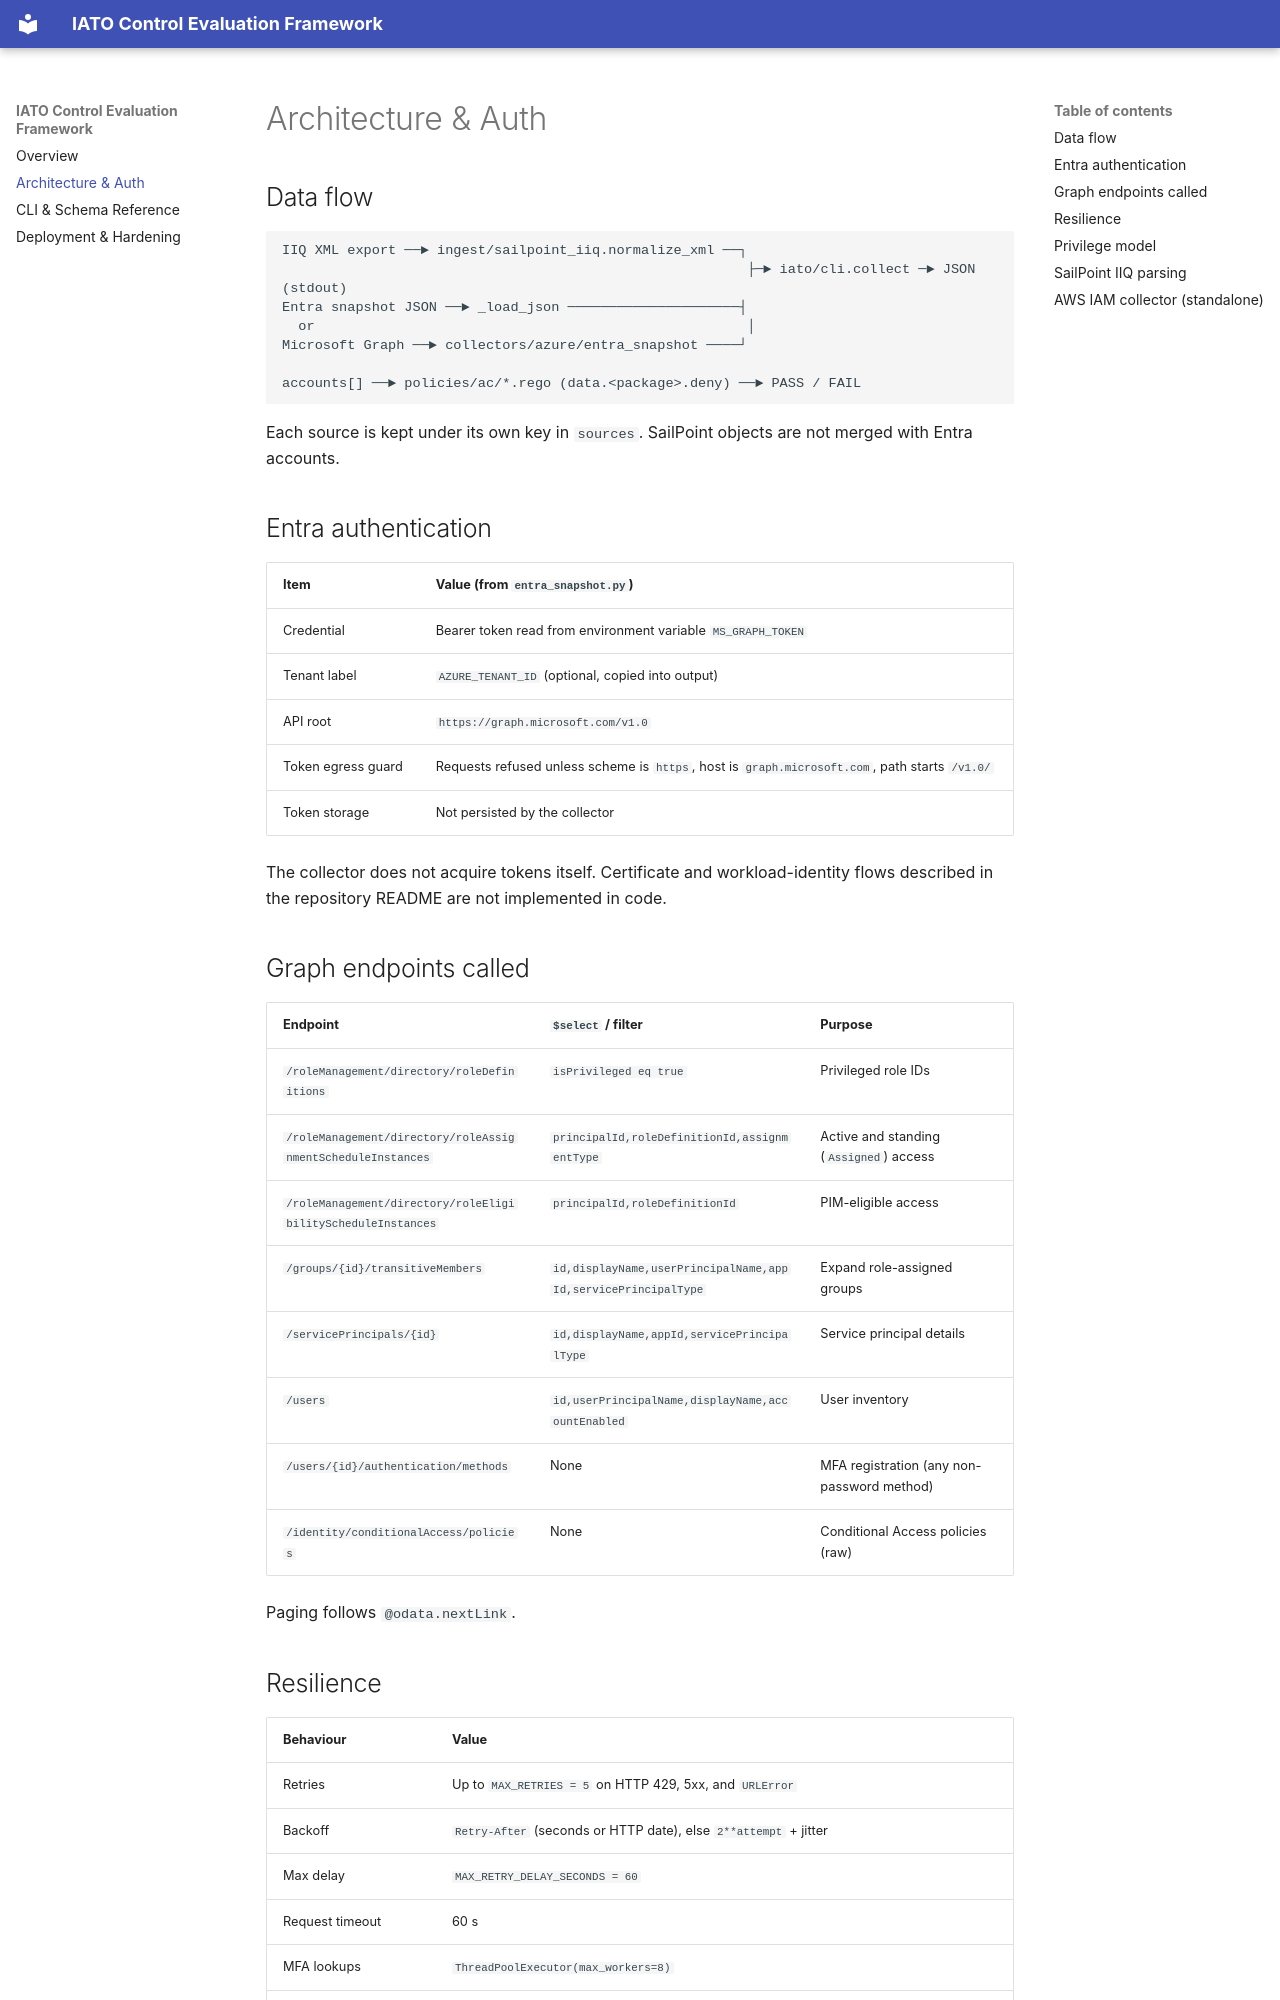

repository: dhruv-setty/dhruv-setty.github.io · page: architecture/index.html · generator: mkdocs

# Architecture & Auth

## Data flow

```
IIQ XML export ──► ingest/sailpoint_iiq.normalize_xml ──┐
                                                         ├─► iato/cli.collect ─► JSON (stdout)
Entra snapshot JSON ──► _load_json ─────────────────────┤
  or                                                     │
Microsoft Graph ──► collectors/azure/entra_snapshot ────┘

accounts[] ──► policies/ac/*.rego (data.<package>.deny) ──► PASS / FAIL
```

Each source is kept under its own key in `sources`. SailPoint objects are not merged with Entra accounts.

## Entra authentication

| Item | Value (from `entra_snapshot.py`) |
|---|---|
| Credential | Bearer token read from environment variable `MS_GRAPH_TOKEN` |
| Tenant label | `AZURE_TENANT_ID` (optional, copied into output) |
| API root | `https://graph.microsoft.com/v1.0` |
| Token egress guard | Requests refused unless scheme is `https`, host is `graph.microsoft.com`, path starts `/v1.0/` |
| Token storage | Not persisted by the collector |

The collector does not acquire tokens itself. Certificate and workload-identity flows described in the repository README are not implemented in code.

## Graph endpoints called

| Endpoint | `$select` / filter | Purpose |
|---|---|---|
| `/roleManagement/directory/roleDefinitions` | `isPrivileged eq true` | Privileged role IDs |
| `/roleManagement/directory/roleAssignmentScheduleInstances` | `principalId,roleDefinitionId,assignmentType` | Active and standing (`Assigned`) access |
| `/roleManagement/directory/roleEligibilityScheduleInstances` | `principalId,roleDefinitionId` | PIM-eligible access |
| `/groups/{id}/transitiveMembers` | `id,displayName,userPrincipalName,appId,servicePrincipalType` | Expand role-assigned groups |
| `/servicePrincipals/{id}` | `id,displayName,appId,servicePrincipalType` | Service principal details |
| `/users` | `id,userPrincipalName,displayName,accountEnabled` | User inventory |
| `/users/{id}/authentication/methods` | None | MFA registration (any non-password method) |
| `/identity/conditionalAccess/policies` | None | Conditional Access policies (raw) |

Paging follows `@odata.nextLink`.
